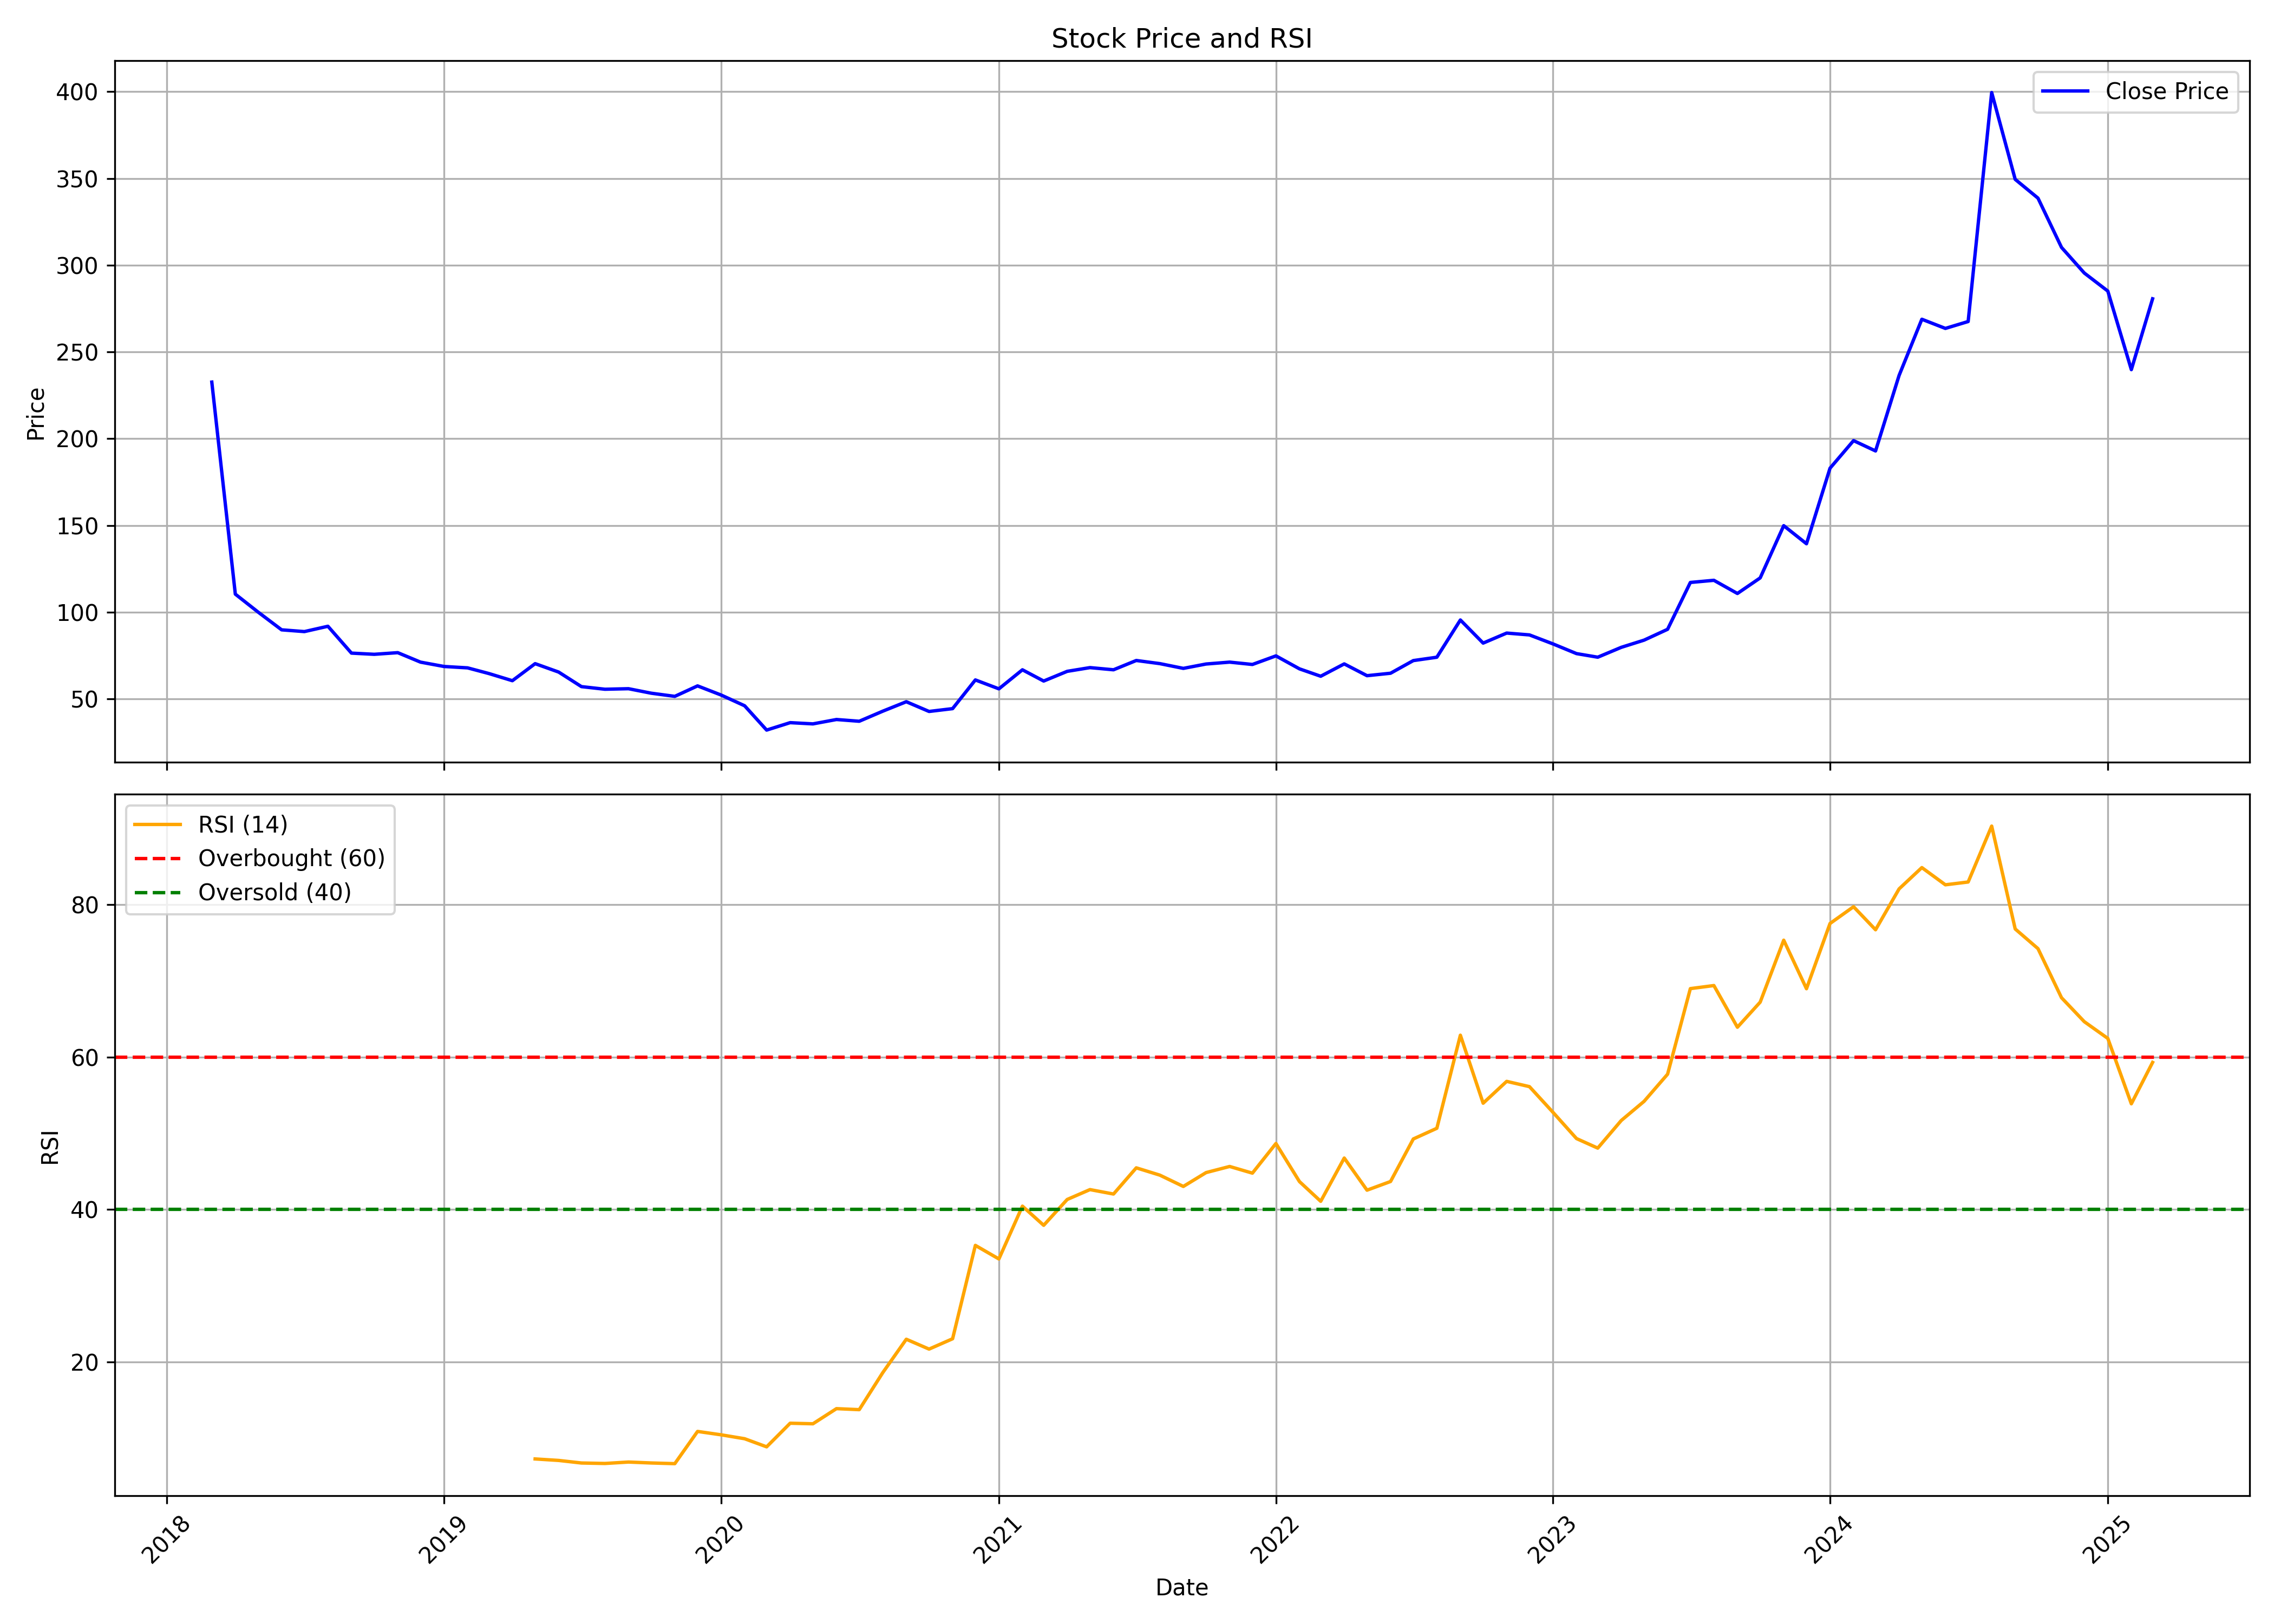

Data behind this chart, as committed beside it:
, date, symbol, open, high, low, close, volume, rsi
0, 2018-03-01, SUNDARMHLD, 257.7, 257.7, 232.6, 232.6, 2086, 
1, 2018-04-01, SUNDARMHLD, 221, 221, 103.5, 110.5, 9019801, 
2, 2018-05-01, SUNDARMHLD, 110.5, 119.9, 94.67, 100.1, 2675799, 
3, 2018-06-01, SUNDARMHLD, 98.9, 104.5, 83.2, 89.91, 1808544, 
4, 2018-07-01, SUNDARMHLD, 94.4, 95.83, 75.75, 88.9, 575162, 
5, 2018-08-01, SUNDARMHLD, 92.34, 105.4, 87.98, 91.97, 822423, 
6, 2018-09-01, SUNDARMHLD, 91.97, 94.73, 75.32, 76.49, 555264, 
7, 2018-10-01, SUNDARMHLD, 79.26, 80.02, 71.3, 75.81, 532103, 
8, 2018-11-01, SUNDARMHLD, 75.92, 87.98, 74.98, 76.76, 396901, 
9, 2018-12-01, SUNDARMHLD, 77.74, 78.12, 70.2, 71.3, 1076270, 
10, 2019-01-01, SUNDARMHLD, 71.34, 79.64, 64.55, 68.79, 833735, 
11, 2019-02-01, SUNDARMHLD, 70.5, 73.04, 59.54, 68, 658944, 
12, 2019-03-01, SUNDARMHLD, 68.98, 76.23, 63.52, 64.74, 815090, 
13, 2019-04-01, SUNDARMHLD, 65.19, 68.72, 60, 60.6, 3274701, 
14, 2019-05-01, SUNDARMHLD, 60.6, 73.57, 55.33, 70.42, 952878, 7.288
15, 2019-06-01, SUNDARMHLD, 69.02, 72.81, 64.7, 65.57, 782273, 7.093
16, 2019-07-01, SUNDARMHLD, 68.41, 68.91, 56.49, 57.19, 313076, 6.756
17, 2019-08-01, SUNDARMHLD, 57.34, 68.1, 52.62, 55.68, 1374558, 6.695
18, 2019-09-01, SUNDARMHLD, 55.68, 63.69, 53.4, 55.99, 354574, 6.882
19, 2019-10-01, SUNDARMHLD, 55.1, 57.96, 50.69, 53.4, 520369, 6.76
20, 2019-11-01, SUNDARMHLD, 53.4, 54.91, 49.53, 51.58, 547298, 6.67
21, 2019-12-01, SUNDARMHLD, 53.01, 63.11, 47.28, 57.61, 829137, 10.9
22, 2020-01-01, SUNDARMHLD, 59.51, 60.56, 52.04, 52.35, 614852, 10.45
23, 2020-02-01, SUNDARMHLD, 52.39, 53.4, 45.31, 46.16, 340703, 9.939
24, 2020-03-01, SUNDARMHLD, 46.43, 46.74, 27.12, 32.15, 786710, 8.877
25, 2020-04-01, SUNDARMHLD, 33.76, 39.3, 30.88, 36.43, 371184, 11.97
26, 2020-05-01, SUNDARMHLD, 36.43, 36.98, 33.05, 35.72, 194982, 11.9
27, 2020-06-01, SUNDARMHLD, 36.86, 44.02, 35.88, 38.24, 2192796, 13.89
28, 2020-07-01, SUNDARMHLD, 39.58, 45.62, 36.64, 37.24, 9223142, 13.75
29, 2020-08-01, SUNDARMHLD, 37.24, 52.22, 36.64, 43.04, 5561843, 18.61
30, 2020-09-01, SUNDARMHLD, 44.67, 50.07, 42.13, 48.48, 2498149, 22.99
31, 2020-10-01, SUNDARMHLD, 49.6, 49.6, 42.52, 42.88, 791324, 21.69
32, 2020-11-01, SUNDARMHLD, 43.56, 51.5, 41.05, 44.51, 1554296, 23.05
33, 2020-12-01, SUNDARMHLD, 46.42, 69.51, 43.87, 61.04, 13525427, 35.3
34, 2021-01-01, SUNDARMHLD, 61.28, 64.06, 54.68, 55.92, 3128378, 33.52
35, 2021-02-01, SUNDARMHLD, 56.39, 70.34, 55.56, 66.88, 5037868, 40.44
36, 2021-03-01, SUNDARMHLD, 67.16, 72.73, 58.46, 60.41, 3191319, 37.93
37, 2021-04-01, SUNDARMHLD, 61.8, 75.74, 52.22, 66, 3489096, 41.32
38, 2021-05-01, SUNDARMHLD, 64.79, 72.21, 60.41, 68.14, 4582787, 42.61
39, 2021-06-01, SUNDARMHLD, 68.86, 73.06, 63.05, 66.89, 7047111, 42.03
40, 2021-07-01, SUNDARMHLD, 67.25, 75.08, 64.91, 72.25, 8811082, 45.47
41, 2021-08-01, SUNDARMHLD, 72.47, 85.26, 68.29, 70.45, 9904283, 44.51
42, 2021-09-01, SUNDARMHLD, 70.67, 74.41, 67.34, 67.7, 2450395, 43.03
43, 2021-10-01, SUNDARMHLD, 67.34, 74.95, 66.17, 70.22, 4039699, 44.84
44, 2021-11-01, SUNDARMHLD, 70.67, 84.85, 68.74, 71.3, 5488016, 45.65
45, 2021-12-01, SUNDARMHLD, 72.11, 75.98, 66.8, 69.95, 2415075, 44.77
46, 2022-01-01, SUNDARMHLD, 70.18, 82.51, 69.82, 74.9, 4113732, 48.66
47, 2022-02-01, SUNDARMHLD, 74.36, 76.88, 60.41, 67.43, 1345086, 43.66
48, 2022-03-01, SUNDARMHLD, 68.28, 69.19, 61.9, 63.17, 1971167, 41.08
49, 2022-04-01, SUNDARMHLD, 64.08, 77.03, 63.9, 70.28, 2359213, 46.75
50, 2022-05-01, SUNDARMHLD, 71.01, 71.33, 59.98, 63.49, 1587454, 42.54
51, 2022-06-01, SUNDARMHLD, 63.49, 67.46, 57.43, 64.9, 1495547, 43.67
52, 2022-07-01, SUNDARMHLD, 65.63, 73.16, 64.38, 72.19, 1339666, 49.25
53, 2022-08-01, SUNDARMHLD, 72.75, 74.82, 69.32, 74.13, 1595440, 50.65
54, 2022-09-01, SUNDARMHLD, 72.65, 99.18, 71.4, 95.58, 10343379, 62.86
55, 2022-10-01, SUNDARMHLD, 95.67, 97.89, 80.69, 82.27, 3335749, 53.94
56, 2022-11-01, SUNDARMHLD, 82.87, 93.03, 78.48, 88.04, 3206487, 56.81
57, 2022-12-01, SUNDARMHLD, 88.55, 97.05, 78.8, 86.98, 3973389, 56.11
58, 2023-01-01, SUNDARMHLD, 87.26, 88.74, 77.92, 81.8, 1129177, 52.75
59, 2023-02-01, SUNDARMHLD, 81.8, 83.19, 74.64, 76.21, 888018, 49.3
... 25 more rows
